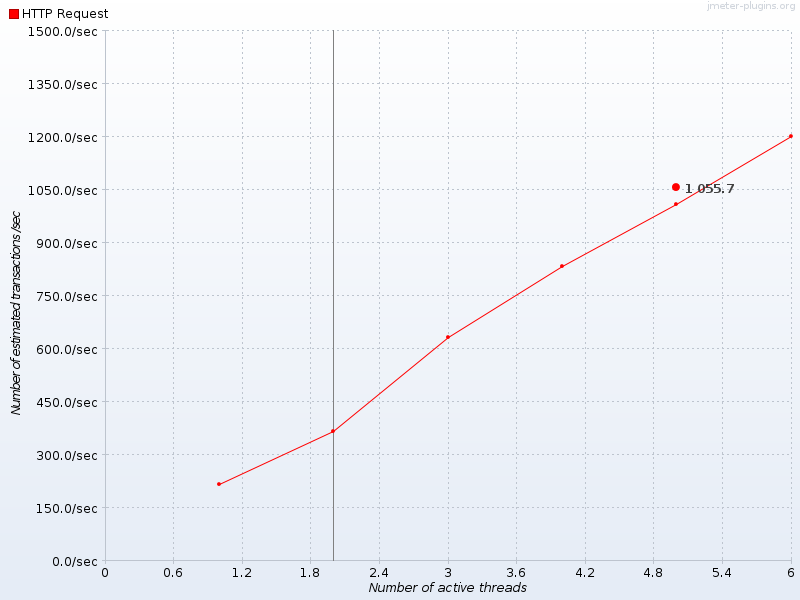

The table this chart was drawn from, first rows:
Number of active threads, Average HTTP Request, HTTP Request
1, , 217.6
2, , 366.4
3, , 634
4, , 834
5, 1056, 1009
6, , 1202
